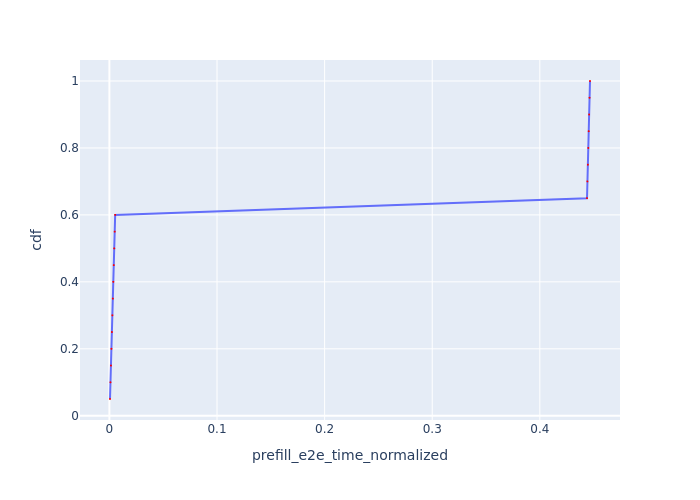

Source data for this figure (header and first rows):
Request Id, prefill_e2e_time_normalized, cdf
0_0, 0.000562, 0.05
0_1, 0.00102, 0.1
0_2, 0.001451, 0.15
0_3, 0.001892, 0.2
0_4, 0.002329, 0.25
0_5, 0.002766, 0.3
0_6, 0.003176, 0.35
0_7, 0.003617, 0.4
0_8, 0.004065, 0.45
0_9, 0.004487, 0.5
0_10, 0.004942, 0.55
0_11, 0.005366, 0.6
0_12, 0.4438, 0.65
0_13, 0.4442, 0.7
0_14, 0.4446, 0.75
0_15, 0.445, 0.8
0_16, 0.4454, 0.85
0_17, 0.4458, 0.9
0_18, 0.4462, 0.95
0_19, 0.4466, 1.0
